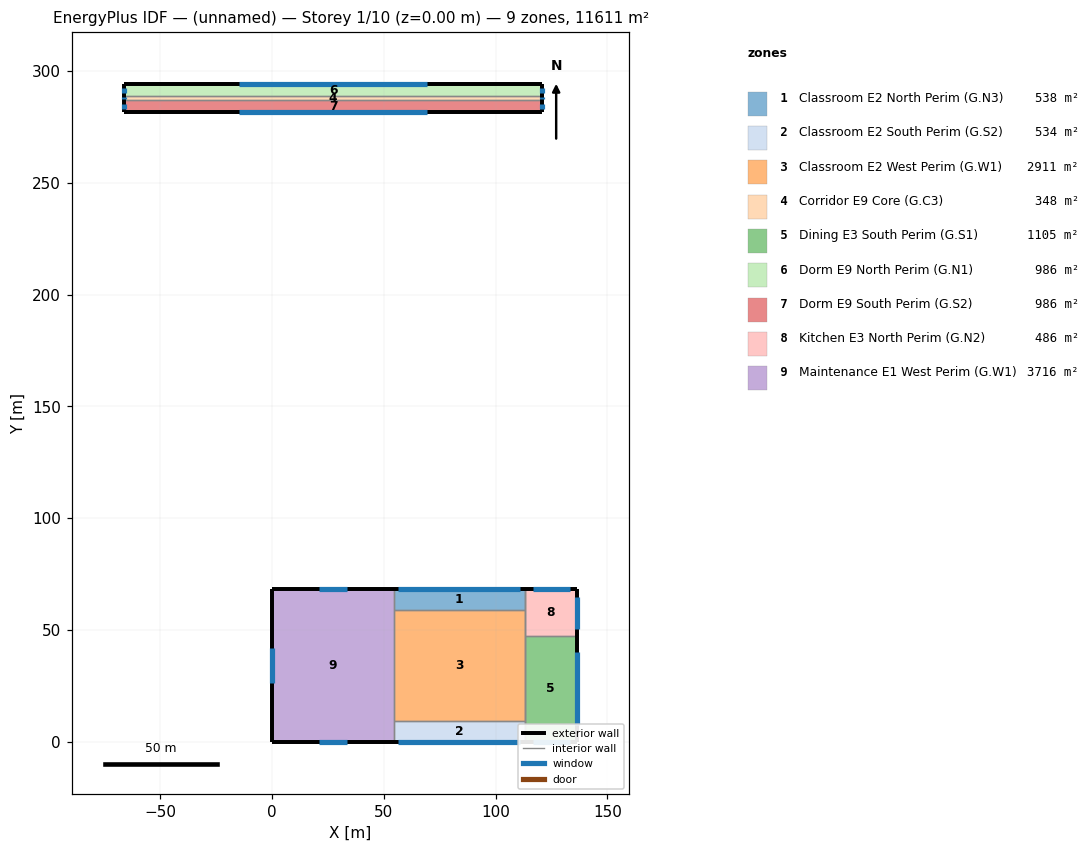
=== STOREY PLAN SPEC (per zone: floor XY polygon, exterior-wall plan segments, windows/doors) ===
zone 1: Classroom E2 North Perim (G.N3)  (538.1 m²)
  floor: (112.97, 68.15) (112.97, 58.95) (54.53, 58.95) (54.53, 68.15)
  exterior wall: (112.97, 68.15) – (54.53, 68.15)  [58.4 m]
    window: (111.03, 68.15) – (56.48, 68.15)  [99.8 m²]
  interior walls: 3
zone 2: Classroom E2 South Perim (G.S2)  (534.4 m²)
  floor: (112.97, 9.14) (112.97, 0.00) (54.53, 0.00) (54.53, 9.14)
  exterior wall: (54.53, 0.00) – (112.97, 0.00)  [58.4 m]
    window: (56.48, 0.00) – (111.03, 0.00)  [99.8 m²]
  interior walls: 3
zone 3: Classroom E2 West Perim (G.W1)  (2910.8 m²)
  floor: (112.97, 58.95) (112.97, 9.14) (54.53, 9.14) (54.53, 58.95)
  interior walls: 5
zone 4: Corridor E9 Core (G.C3)  (348.2 m²)
  floor: (120.59, 288.66) (120.59, 286.80) (-66.06, 286.80) (-66.06, 288.66)
  exterior wall: (120.59, 286.80) – (120.59, 288.66)  [1.9 m]
    window: (120.59, 287.31) – (120.59, 288.15)  [1.0 m²]
  exterior wall: (-66.06, 288.66) – (-66.06, 286.80)  [1.9 m]
    window: (-66.06, 288.15) – (-66.06, 287.31)  [1.0 m²]
  interior walls: 2
zone 5: Dining E3 South Perim (G.S1)  (1104.5 m²)
  floor: (136.31, 47.34) (136.31, 0.00) (112.97, 0.00) (112.97, 47.34)
  exterior wall: (136.31, 0.00) – (136.31, 47.34)  [47.3 m]
    window: (136.31, 7.31) – (136.31, 40.27)  [60.3 m²]
  exterior wall: (112.97, 0.00) – (136.31, 0.00)  [23.3 m]
    window: (116.53, 0.00) – (133.10, 0.00)  [30.3 m²]
  interior walls: 5
zone 6: Dorm E9 North Perim (G.N1)  (986.5 m²)
  floor: (120.59, 293.95) (120.59, 288.66) (-66.06, 288.66) (-66.06, 293.95)
  exterior wall: (120.59, 288.66) – (120.59, 293.95)  [5.3 m]
    window: (120.59, 290.12) – (120.59, 292.50)  [2.9 m²]
  exterior wall: (120.59, 293.95) – (-66.06, 293.95)  [186.6 m]
    window: (69.26, 293.95) – (-14.73, 293.95)  [102.4 m²]
  exterior wall: (-66.06, 293.95) – (-66.06, 288.66)  [5.3 m]
    window: (-66.06, 292.50) – (-66.06, 290.12)  [2.9 m²]
  interior walls: 1
zone 7: Dorm E9 South Perim (G.S2)  (986.5 m²)
  floor: (120.59, 286.80) (120.59, 281.51) (-66.06, 281.51) (-66.06, 286.80)
  exterior wall: (120.59, 281.51) – (120.59, 286.80)  [5.3 m]
    window: (120.59, 282.97) – (120.59, 285.35)  [2.9 m²]
  exterior wall: (-66.06, 281.51) – (120.59, 281.51)  [186.6 m]
    window: (-14.73, 281.51) – (69.26, 281.51)  [102.4 m²]
  exterior wall: (-66.06, 286.80) – (-66.06, 281.51)  [5.3 m]
    window: (-66.06, 285.35) – (-66.06, 282.97)  [2.9 m²]
  interior walls: 1
zone 8: Kitchen E3 North Perim (G.N2)  (485.7 m²)
  floor: (136.31, 68.15) (136.31, 47.34) (112.97, 47.34) (112.97, 68.15)
  exterior wall: (136.31, 47.34) – (136.31, 68.15)  [20.8 m]
    window: (136.31, 50.42) – (136.31, 64.82)  [26.3 m²]
  exterior wall: (136.31, 68.15) – (112.97, 68.15)  [23.3 m]
    window: (133.10, 68.15) – (116.53, 68.15)  [30.3 m²]
  interior walls: 5
zone 9: Maintenance E1 West Perim (G.W1)  (3716.3 m²)
  floor: (54.53, 68.15) (54.53, 0.00) (0.00, 0.00) (0.00, 68.15)
  exterior wall: (54.53, 68.15) – (0.00, 68.15)  [54.5 m]
    window: (33.63, 68.15) – (20.90, 68.15)  [23.3 m²]
  exterior wall: (0.00, 0.00) – (54.53, 0.00)  [54.5 m]
    window: (20.90, 0.00) – (33.63, 0.00)  [23.3 m²]
  exterior wall: (0.00, 68.15) – (0.00, 0.00)  [68.2 m]
    window: (0.00, 42.03) – (0.00, 26.13)  [29.1 m²]
  interior walls: 3

=== DERIVED (storey summary) ===
Building: (unnamed)
Storey: 1 of 10  (floor level z = 0.00 m)
Storey gross floor area: 11610.8 m²
Zones on this storey: 9
  - Classroom E2 North Perim (G.N3): floor 538.1 m²; exterior wall 58.4 m (178.1 m²); 1 window(s) 99.8 m²; WWR 56.0%
  - Classroom E2 South Perim (G.S2): floor 534.4 m²; exterior wall 58.4 m (178.1 m²); 1 window(s) 99.8 m²; WWR 56.0%
  - Classroom E2 West Perim (G.W1): floor 2910.8 m²
  - Corridor E9 Core (G.C3): floor 348.2 m²; exterior wall 3.7 m (10.2 m²); 2 window(s) 2.0 m²; WWR 20.0%
  - Dining E3 South Perim (G.S1): floor 1104.5 m²; exterior wall 70.7 m (301.6 m²); 2 window(s) 90.6 m²; WWR 30.0%
  - Dorm E9 North Perim (G.N1): floor 986.5 m²; exterior wall 197.2 m (541.0 m²); 3 window(s) 108.2 m²; WWR 20.0%
  - Dorm E9 South Perim (G.S2): floor 986.5 m²; exterior wall 197.2 m (541.0 m²); 3 window(s) 108.2 m²; WWR 20.0%
  - Kitchen E3 North Perim (G.N2): floor 485.7 m²; exterior wall 44.1 m (188.4 m²); 2 window(s) 56.7 m²; WWR 30.1%
  - Maintenance E1 West Perim (G.W1): floor 3716.3 m²; exterior wall 177.2 m (540.1 m²); 3 window(s) 75.6 m²; WWR 14.0%
Zone adjacency (shared interzone walls):
  - Classroom E2 North Perim (G.N3) ↔ Classroom E2 West Perim (G.W1)
  - Classroom E2 North Perim (G.N3) ↔ Kitchen E3 North Perim (G.N2)
  - Classroom E2 North Perim (G.N3) ↔ Maintenance E1 West Perim (G.W1)
  - Classroom E2 South Perim (G.S2) ↔ Classroom E2 West Perim (G.W1)
  - Classroom E2 South Perim (G.S2) ↔ Dining E3 South Perim (G.S1)
  - Classroom E2 South Perim (G.S2) ↔ Maintenance E1 West Perim (G.W1)
  - Classroom E2 West Perim (G.W1) ↔ Dining E3 South Perim (G.S1)
  - Classroom E2 West Perim (G.W1) ↔ Kitchen E3 North Perim (G.N2)
  - Classroom E2 West Perim (G.W1) ↔ Maintenance E1 West Perim (G.W1)
  - Corridor E9 Core (G.C3) ↔ Dorm E9 North Perim (G.N1)
  - Corridor E9 Core (G.C3) ↔ Dorm E9 South Perim (G.S2)
  - Dining E3 South Perim (G.S1) ↔ Kitchen E3 North Perim (G.N2)